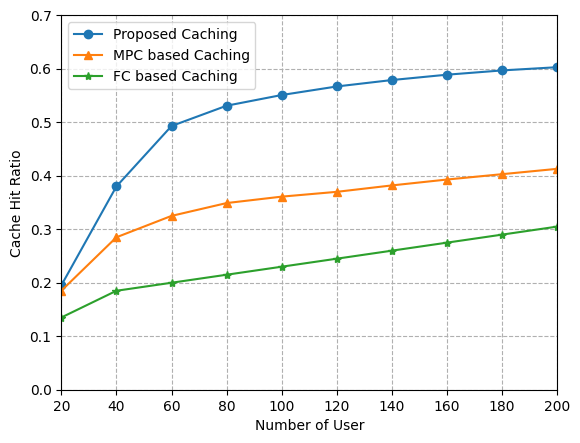

Generate this figure with matplotlib:
# encoding=utf-8
import matplotlib.pyplot as plt

if __name__ == '__main__':

    num1 = [0.195, 0.380, 0.493, 0.531, 0.551, 0.567, 0.579, 0.589, 0.597, 0.603]
    num2 = [0.185, 0.28500000000000003, 0.32499999999999996, 0.349, 0.361, 0.37, 0.382, 0.393, 0.403, 0.41300000000000003]
    num3 = [0.135, 0.185, 0.2, 0.215, 0.22999999999999998, 0.245, 0.26, 0.275, 0.29000000000000004, 0.305]
    # num1 = [0.25368780895532905, 0.5086759130827148, 0.5086981050435715, 0.5485243600753691, 0.5052650120016899, 0.531016281344123, 0.5065017722052918, 0.5124453737208512, 0.5507330870093899, 0.557994755704982]
    # num2 = [0.3690722865788686, 0.4956543889184055, 0.48039378187945886, 0.48067398293222263, 0.463807713247677, 0.45623341331658507, 0.4262758348648471, 0.4328033153532235, 0.4572986848112273, 0.48251607697427845]
    # num3 = [0.3188481896544178, 0.46237269361701383, 0.45524745733366473, 0.4780343183742225, 0.4463509602081463, 0.4517408517595589, 0.43823632682574737, 0.44382959335844924, 0.4597567605227673, 0.46147704827615077]
    num = [num1,num2,num3]
    # num.reverse()
    plt.rcParams['font.sans-serif'] = ['SimHei'] # 可以解释中文无法显示的问题
    x = [20, 40, 60, 80, 100, 120, 140, 160, 180 ,200]
    plt.grid(ls='--')
    lable = ['FC based Caching', 'MPC based Caching', 'Proposed Caching'] # 折现名称
    markes = ['-o', '-^', '-*'] # 折现显示形状
    lable.reverse()
    print(num)
    for link in range(len(num)):
        plt.plot(x,num[link],markes[link],label = lable[link])
    plt.margins(0)
    plt.subplots_adjust(bottom=0.10)
    plt.xlabel('Number of User')  # X轴标签
    plt.ylabel("Cache Hit Ratio")  # Y轴标签
    plt.yticks([0, 0.1, 0.2, 0.3, 0.4, 0.5, 0.6, 0.7])
    plt.xticks(x)
    #plt.title("A simple plot") #标题
    plt.legend()
    plt.rcParams['savefig.dpi'] = 500  # 图片像素
    plt.rcParams['figure.dpi'] = 500  # 分辨率
    plt.savefig("user_number_impact.png")
    plt.show()